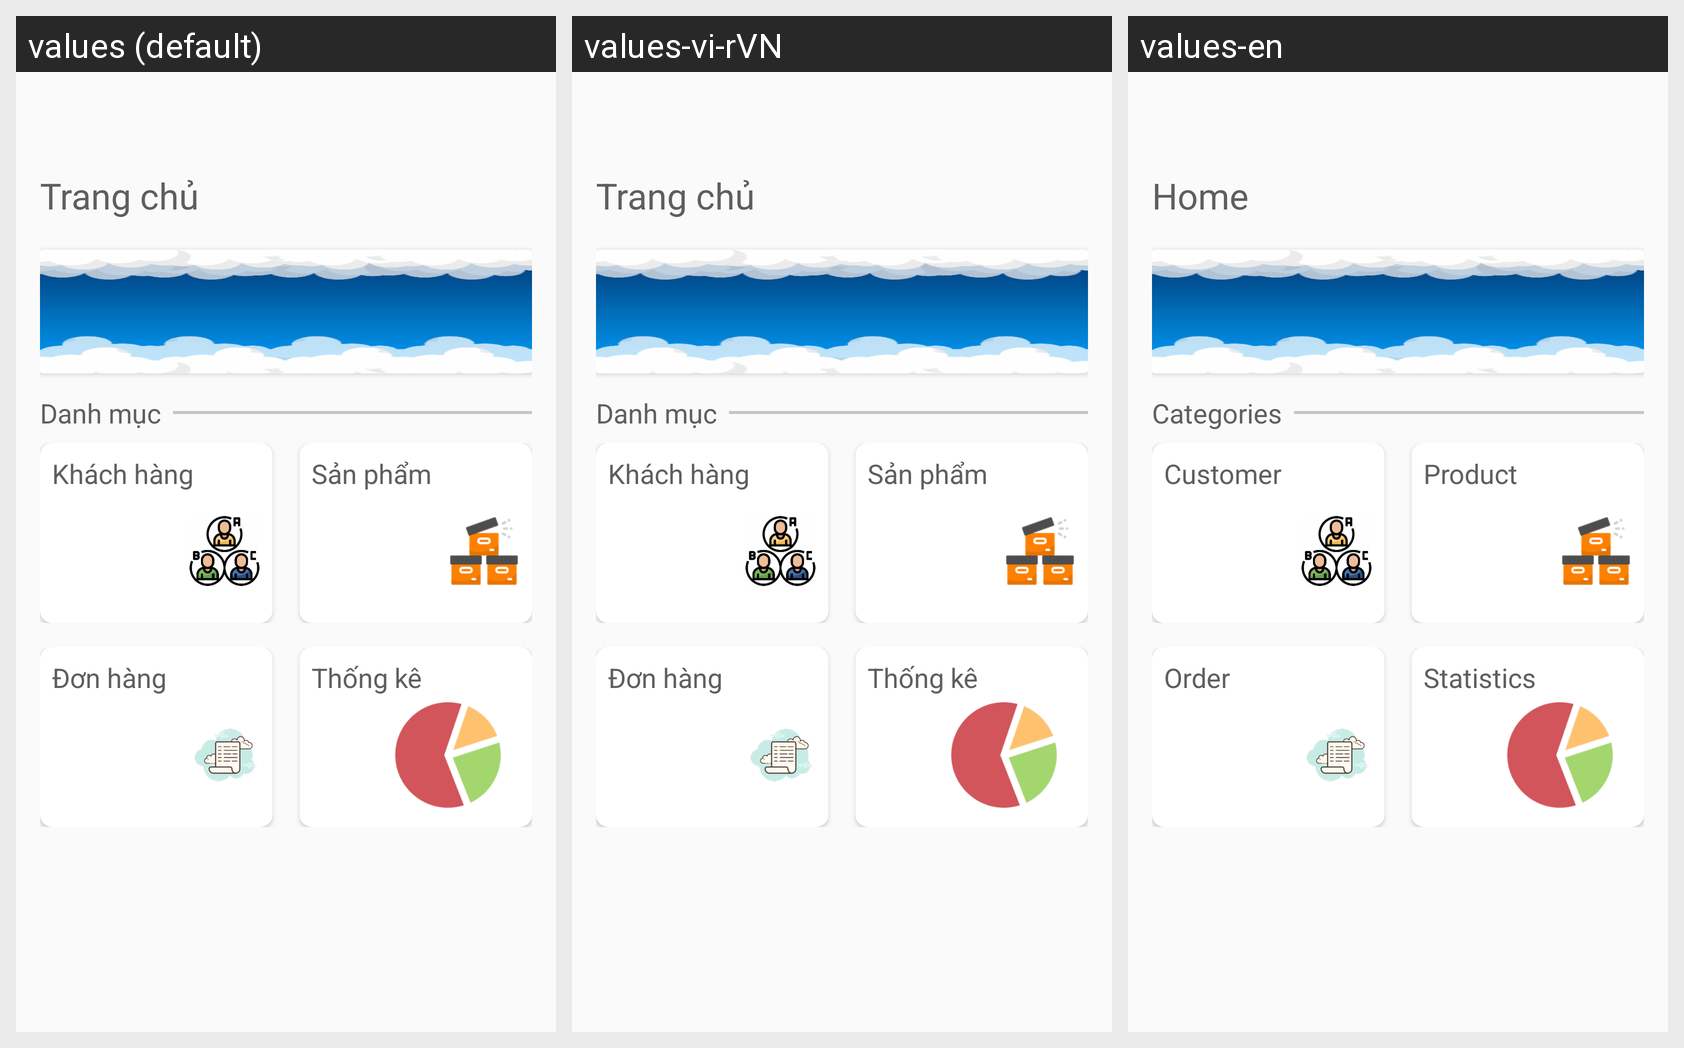

The Android screen above is rendered under several locales of the same app. Produce the string resources it draws, with the default and per-locale values.
Android screen res/layout/fragment_trangchu.xml rendered under 3 locales, left to right: values (default), values-vi-rVN, values-en. Device: Nexus 5 (rendered at 1080×1920; each locale shown at half size, 540×960, under a caption strip naming it); theme AppTheme.
Strings drawn on this screen, with the default value and each locale's value (text and hints the layout hard-codes, and strings that could not be matched under every locale, appear in the picture but are not listed):

homeHome
  values: Trang chủ
  values-vi-rVN: Trang chủ
  values-en: Home

homeDanhMuc
  values: Danh mục
  values-vi-rVN: Danh mục
  values-en: Categories

homeKH
  values: Khách hàng
  values-vi-rVN: Khách hàng
  values-en: Customer

homeSP
  values: Sản phẩm
  values-vi-rVN: Sản phẩm
  values-en: Product

homeDH
  values: Đơn hàng
  values-vi-rVN: Đơn hàng
  values-en: Order

homeThongKe
  values: Thống kê
  values-vi-rVN: Thống kê
  values-en: Statistics
